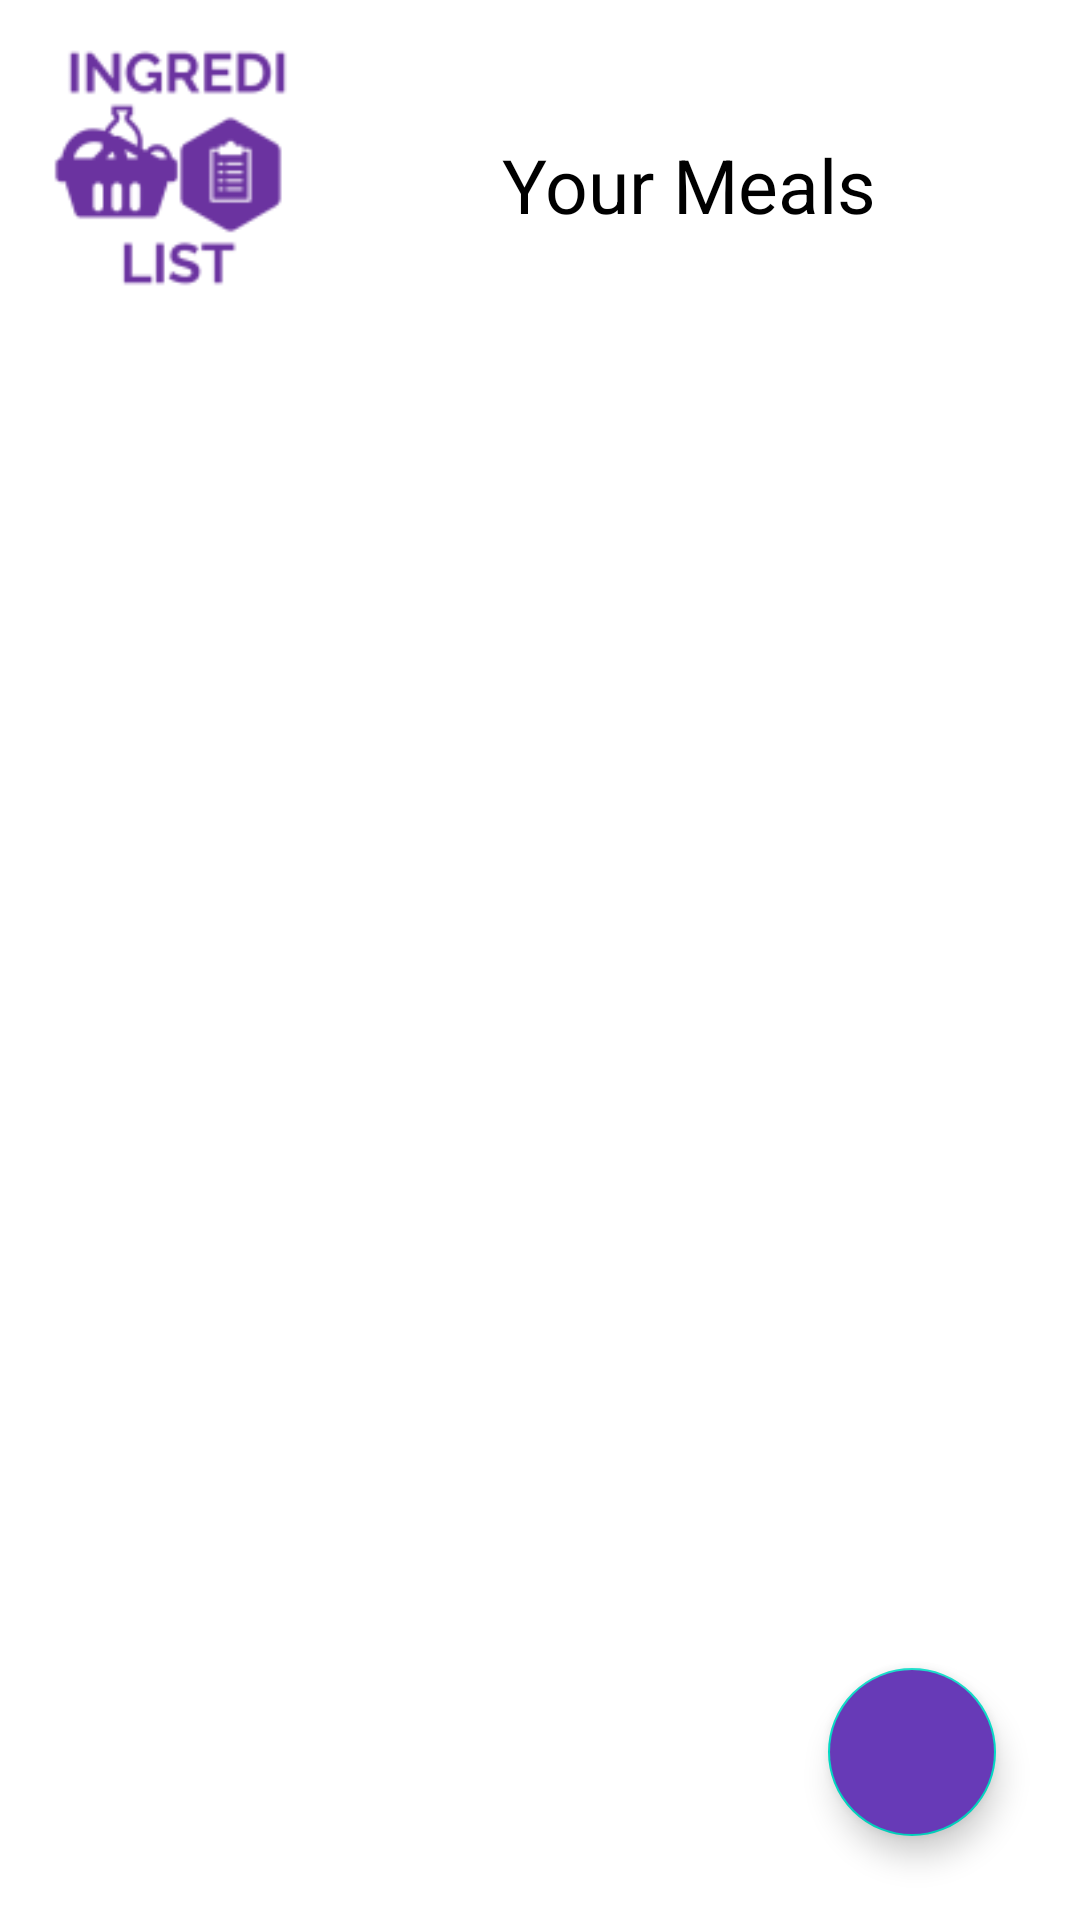

Reconstruct the res/layout file that produces this screen, plus the resources it refers to.
<!-- AndroidManifest.xml: application theme Theme.ingredilist -->
<!-- res/layout/fragment_mymeals.xml -->
<?xml version="1.0" encoding="utf-8"?>
<androidx.constraintlayout.widget.ConstraintLayout xmlns:android="http://schemas.android.com/apk/res/android"
    xmlns:app="http://schemas.android.com/apk/res-auto"
    xmlns:tools="http://schemas.android.com/tools"
    android:layout_width="match_parent" android:layout_height="match_parent">


    <androidx.recyclerview.widget.RecyclerView
        android:id="@+id/recyclerView"
        android:layout_width="match_parent"
        android:layout_height="0dp"
        android:paddingTop="20sp"
        app:layout_constraintBottom_toBottomOf="parent"
        app:layout_constraintEnd_toEndOf="parent"
        app:layout_constraintStart_toStartOf="parent"
        app:layout_constraintTop_toBottomOf="@+id/profilePhotoImageView"
        app:layout_constraintVertical_bias="1.0" />

    <com.google.android.material.floatingactionbutton.FloatingActionButton
        android:id="@+id/addbutton"
        android:layout_width="wrap_content"
        android:layout_height="wrap_content"
        android:layout_marginEnd="28dp"
        android:layout_marginBottom="28dp"
        android:backgroundTint="#673AB7"
        android:clickable="true"
        android:focusable="true"
        app:layout_constraintBottom_toBottomOf="parent"
        app:layout_constraintEnd_toEndOf="parent"
        app:rippleColor="#673AB7"
        app:srcCompat="@drawable/addicon" />

    <ImageView
        android:id="@+id/noDataImageView"
        android:layout_width="293dp"
        android:layout_height="251dp"
        android:layout_marginTop="150dp"
        app:layout_constraintEnd_toEndOf="parent"
        app:layout_constraintStart_toStartOf="parent"
        app:layout_constraintTop_toTopOf="parent"
        app:srcCompat="@drawable/emptydataicon"
        android:visibility="gone"/>

    <TextView
        android:id="@+id/noSavedMealstextView"
        android:layout_width="wrap_content"
        android:layout_height="wrap_content"
        android:text="@string/you_have_no_saved_meals"
        android:visibility="gone"
        android:textSize="30sp"
        app:layout_constraintEnd_toEndOf="@+id/recyclerView"
        app:layout_constraintStart_toStartOf="parent"
        app:layout_constraintTop_toBottomOf="@+id/noDataImageView" />

    <TextView
        android:id="@+id/usersNameTextView"
        android:layout_width="0dp"
        android:layout_height="wrap_content"
        android:text="@string/your_meals"
        android:textAlignment="center"
        android:textColor="#000000"
        android:textSize="25sp"
        app:layout_constraintBottom_toBottomOf="@+id/profilePhotoImageView"
        app:layout_constraintEnd_toEndOf="@+id/recyclerView"
        app:layout_constraintHorizontal_bias="1.0"
        app:layout_constraintStart_toEndOf="@+id/profilePhotoImageView"
        app:layout_constraintTop_toTopOf="@+id/profilePhotoImageView"
        app:layout_constraintVertical_bias="0.6" />

    <ImageView
        android:id="@+id/profilePhotoImageView"
        android:layout_width="85dp"
        android:layout_height="88dp"
        app:layout_constraintBottom_toBottomOf="parent"
        app:layout_constraintEnd_toEndOf="parent"
        app:layout_constraintHorizontal_bias="0.051"
        app:layout_constraintStart_toStartOf="parent"
        app:layout_constraintTop_toTopOf="parent"
        app:layout_constraintVertical_bias="0.022"
        app:srcCompat="@drawable/ingredilistlogo" />
</androidx.constraintlayout.widget.ConstraintLayout>
<!-- resources referenced by this layout -->
<resources>
  <!-- drawable emptydataicon (drawable) -->
  <vector android:alpha="0.5" android:height="24dp" android:tint="#460088"
      android:viewportHeight="24" android:viewportWidth="24"
      android:width="24dp" xmlns:android="http://schemas.android.com/apk/res/android">
      <path android:fillColor="@android:color/white" android:pathData="M19,6.41L17.59,5 12,10.59 6.41,5 5,6.41 10.59,12 5,17.59 6.41,19 12,13.41 17.59,19 19,17.59 13.41,12z"/>
  </vector>
  <!-- drawable ingredilistlogo: png bitmap (drawable-xxxhdpi, 3380 bytes) -->
  <string name="you_have_no_saved_meals">You Have No Saved Meals</string>
  <string name="your_meals">Your Meals</string>
  <style name="Theme.ingredilist" parent="Theme.MaterialComponents.DayNight.DarkActionBar">
          
          <item name="colorPrimary">@color/purple_500</item>
          <item name="colorPrimaryVariant">@color/purple_700</item>
          <item name="colorOnPrimary">@color/white</item>
          
          <item name="colorSecondary">@color/teal_200</item>
          <item name="colorSecondaryVariant">@color/teal_700</item>
          <item name="colorOnSecondary">@color/black</item>
          
          <item name="android:statusBarColor" tools:targetApi="l">?attr/colorPrimaryVariant</item>
          
      </style>
  <!-- not gathered from this repository: default colours our renderer supplied (Android Studio template values) -->
  <color name="purple_500">#FF6200EE</color>
  <color name="purple_700">#FF3700B3</color>
  <color name="teal_200">#FF03DAC5</color>
  <color name="teal_700">#FF018786</color>
  <color name="black">#FF000000</color>
  <color name="white">#FFFFFFFF</color>
</resources>
